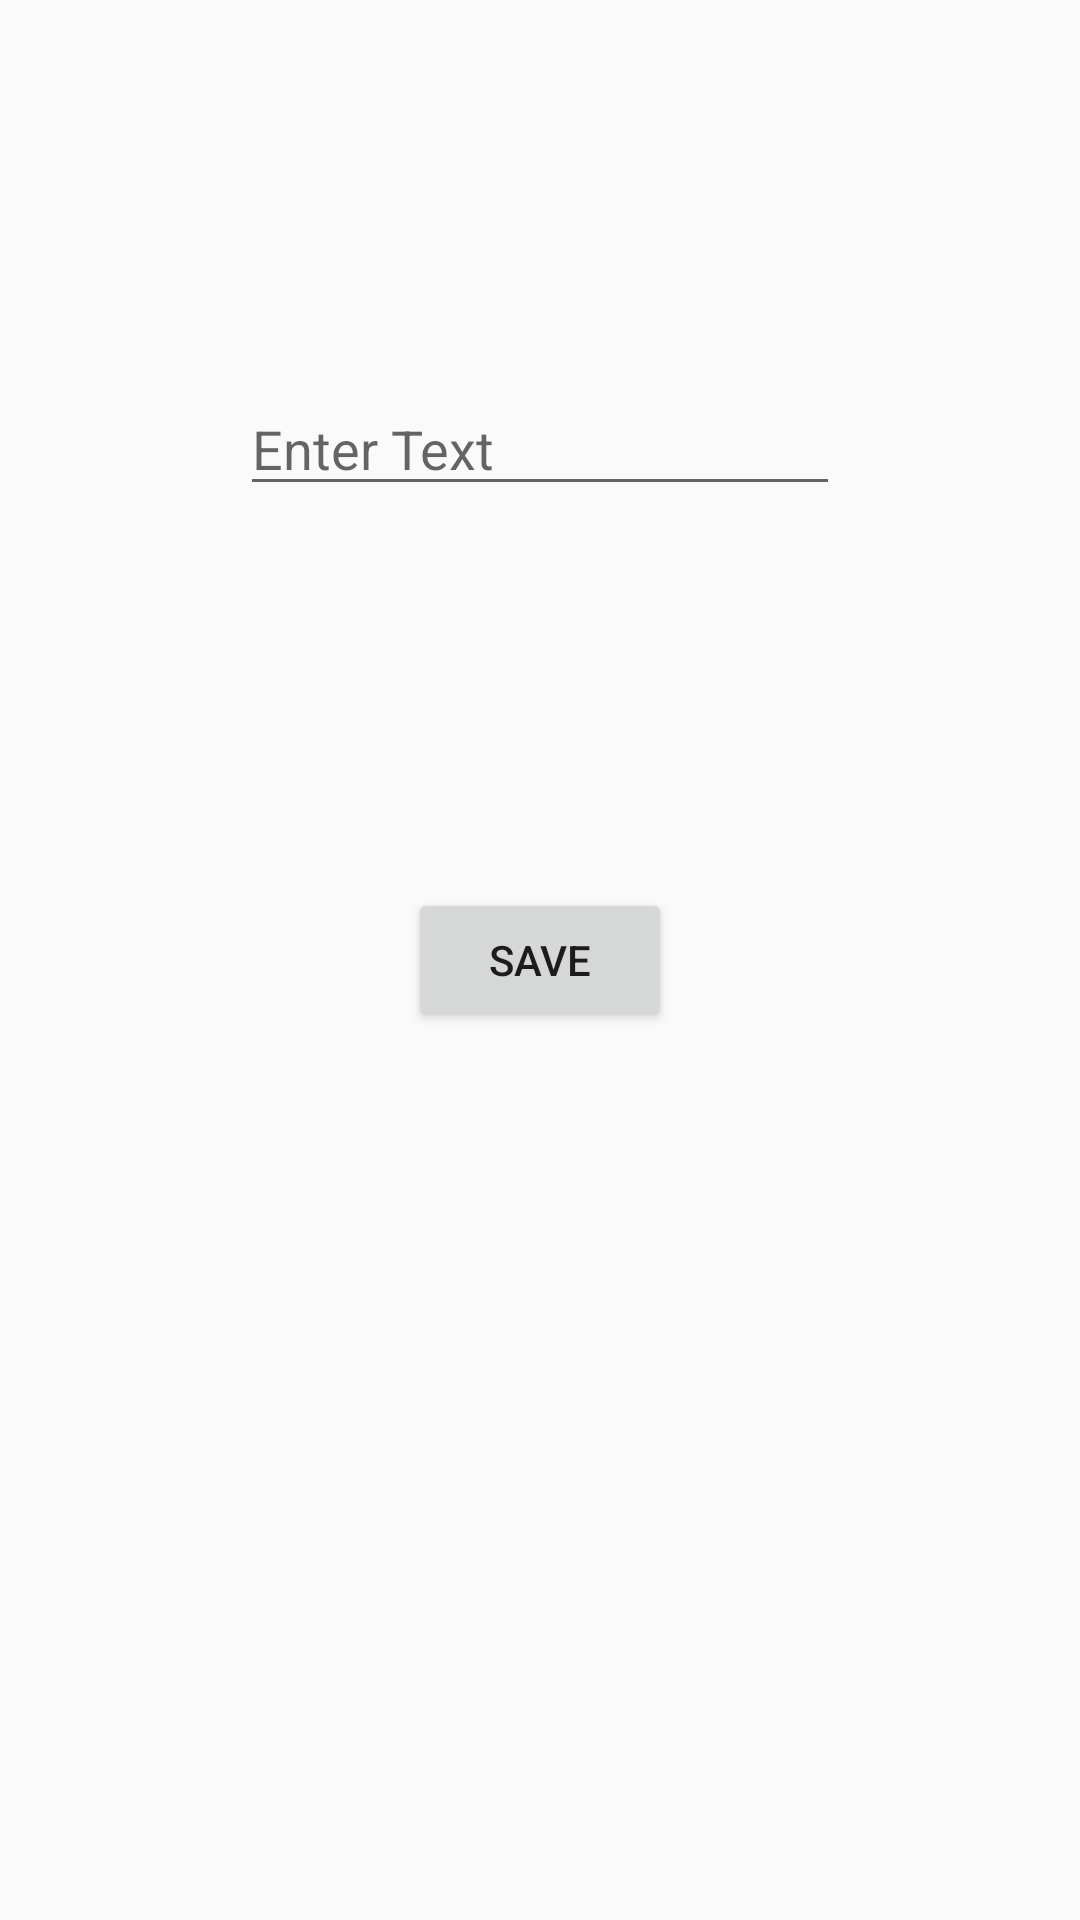

Produce the Android XML layout that renders to this screen, including the resource entries it uses.
<!-- AndroidManifest.xml: application theme AppTheme -->
<!-- res/layout/activity_shared_pref.xml -->
<?xml version="1.0" encoding="utf-8"?>
<androidx.constraintlayout.widget.ConstraintLayout xmlns:android="http://schemas.android.com/apk/res/android"
    xmlns:app="http://schemas.android.com/apk/res-auto"
    xmlns:tools="http://schemas.android.com/tools"
    android:layout_width="match_parent"
    android:layout_height="match_parent">

    <EditText
        android:id="@+id/editText"
        android:layout_width="wrap_content"
        android:layout_height="wrap_content"
        android:minWidth="200dp"
        android:hint="@string/enter_text"
        app:layout_constraintBottom_toTopOf="@+id/btnSave"
        app:layout_constraintEnd_toEndOf="parent"
        app:layout_constraintStart_toStartOf="parent"
        app:layout_constraintTop_toTopOf="parent" />

    <Button
        android:id="@+id/btnSave"
        android:layout_width="wrap_content"
        android:layout_height="wrap_content"
        android:text="Save"
        app:layout_constraintBottom_toBottomOf="parent"
        app:layout_constraintEnd_toEndOf="parent"
        app:layout_constraintStart_toStartOf="parent"
        app:layout_constraintTop_toTopOf="parent" />
</androidx.constraintlayout.widget.ConstraintLayout>
<!-- resources referenced by this layout -->
<resources>
  <string name="enter_text">Enter Text</string>
  <style name="AppTheme" parent="Theme.AppCompat.Light.DarkActionBar">
      
      <item name="colorPrimary">@color/colorPrimary</item>
      <item name="colorPrimaryDark">@color/colorPrimaryDark</item>
      <item name="colorAccent">@color/colorAccent</item>
    </style>
  <!-- not gathered from this repository: default colours our renderer supplied (Android Studio template values) -->
  <color name="colorPrimary">#FF6200EE</color>
  <color name="colorPrimaryDark">#FF3700B3</color>
  <color name="colorAccent">#FF03DAC5</color>
</resources>
